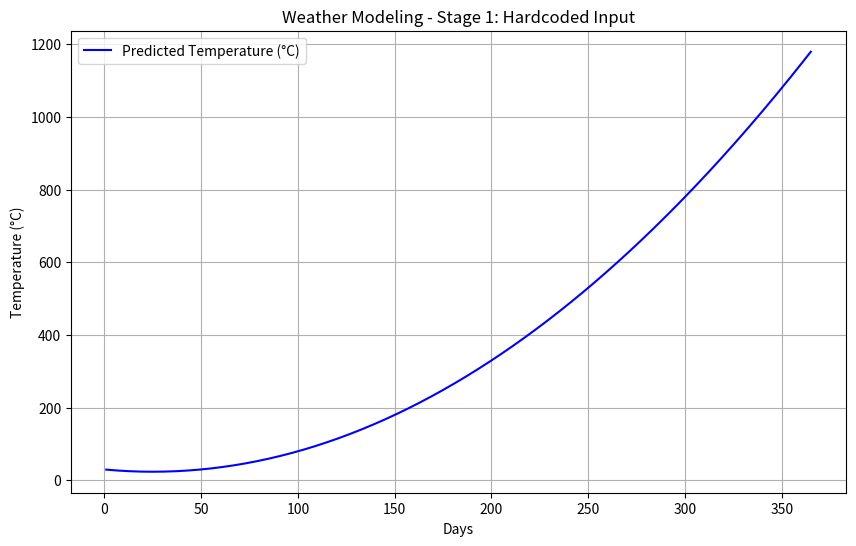

Generate this figure with matplotlib:
import numpy as np
import matplotlib.pyplot as plt

# Stage 1: Hardcoded coefficients and input
# Quadratic equation: y = ax^2 + bx + c
a = 0.01  # Coefficient for x^2
b = -0.5  # Coefficient for x
c = 30    # Constant term

# Generate x values (e.g., days of the year)
x = np.linspace(1, 365, 365)  # Days from 1 to 365
y = a * x**2 + b * x + c      # Calculate y using the quadratic formula

# Plot the graph
plt.figure(figsize=(10, 6))
plt.plot(x, y, label="Predicted Temperature (°C)", color='blue')
plt.title("Weather Modeling - Stage 1: Hardcoded Input")
plt.xlabel("Days")
plt.ylabel("Temperature (°C)")
plt.legend()
plt.grid(True)
plt.savefig("stage1_graph.png")  # Save the graph
plt.show()
